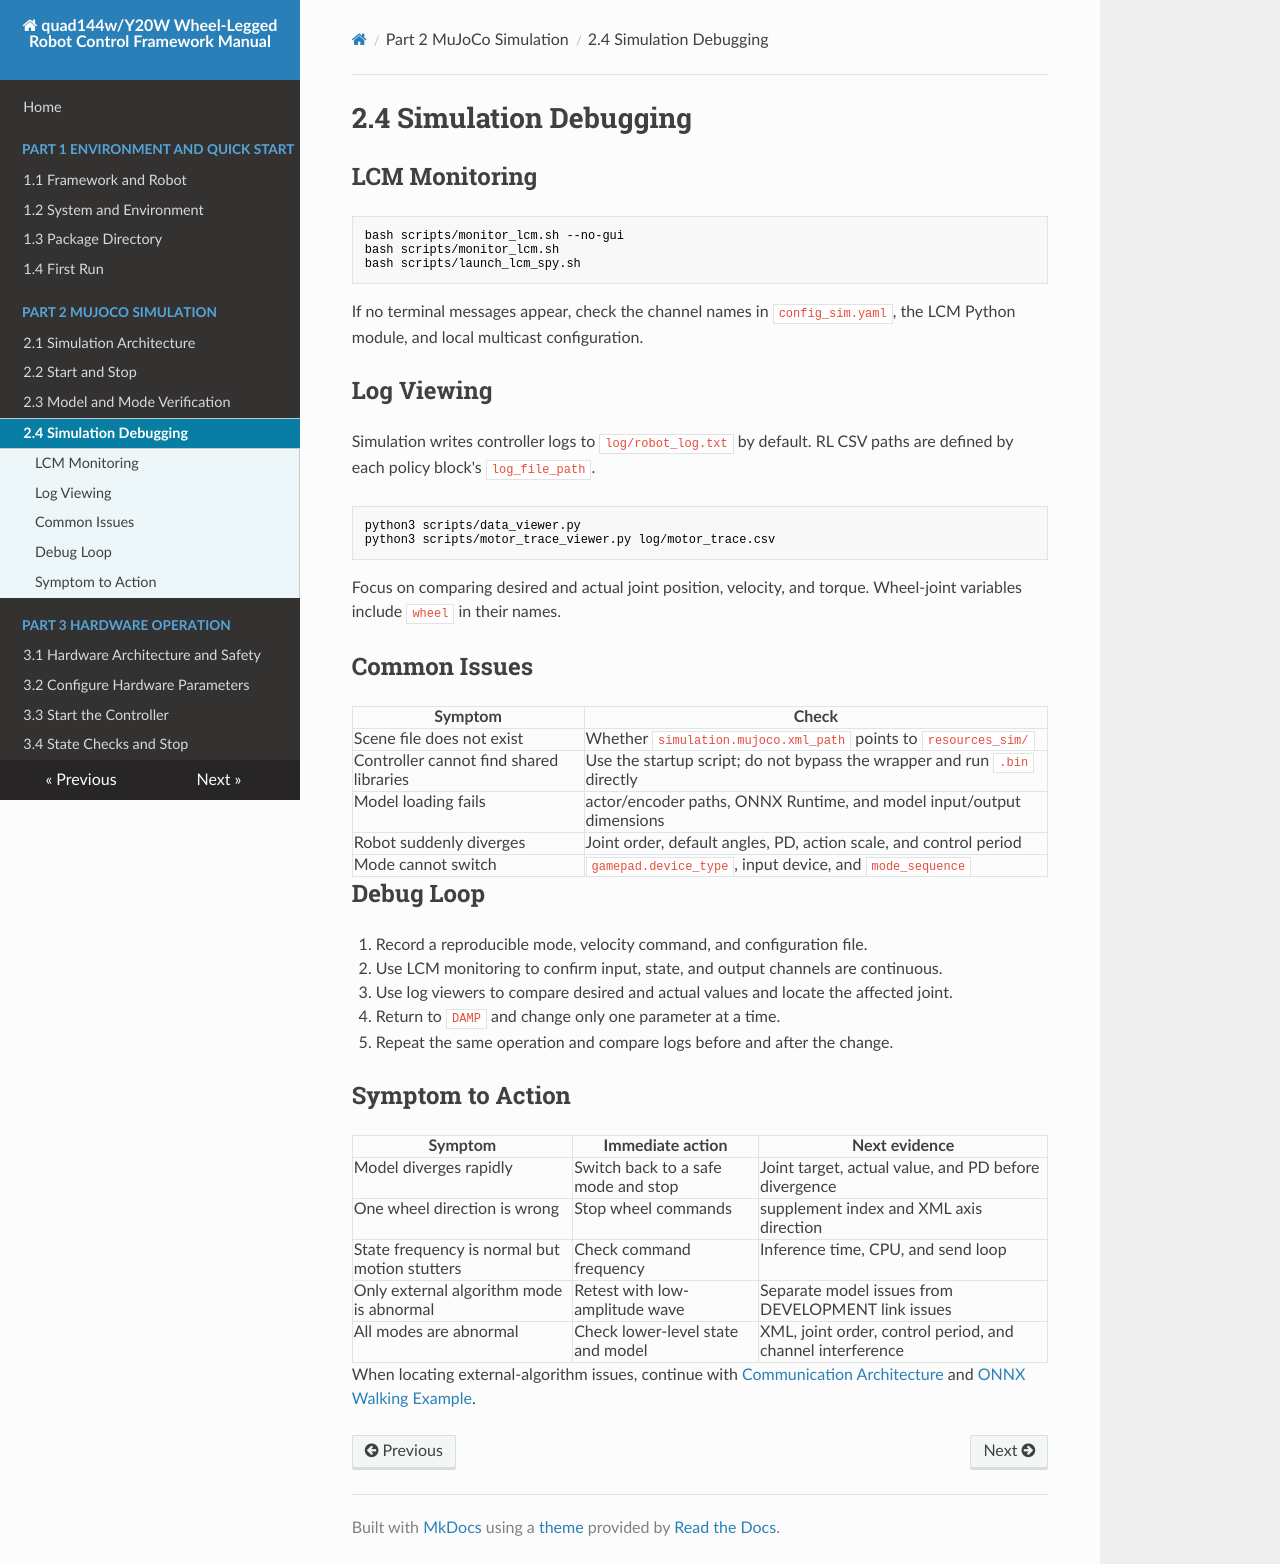

repository: YoboticsHub/yobotics_quad144w · page: part-2-mujoco/4.debug.html · generator: mkdocs

# 2.4 Simulation Debugging

## LCM Monitoring

```bash
bash scripts/monitor_lcm.sh --no-gui
bash scripts/monitor_lcm.sh
bash scripts/launch_lcm_spy.sh
```

If no terminal messages appear, check the channel names in `config_sim.yaml`, the LCM Python module, and local multicast configuration.

## Log Viewing

Simulation writes controller logs to `log/robot_log.txt` by default. RL CSV paths are defined by each policy block's `log_file_path`.

```bash
python3 scripts/data_viewer.py
python3 scripts/motor_trace_viewer.py log/motor_trace.csv
```

Focus on comparing desired and actual joint position, velocity, and torque. Wheel-joint variables include `wheel` in their names.

## Common Issues

| Symptom | Check |
| --- | --- |
| Scene file does not exist | Whether `simulation.mujoco.xml_path` points to `resources_sim/` |
| Controller cannot find shared libraries | Use the startup script; do not bypass the wrapper and run `.bin` directly |
| Model loading fails | actor/encoder paths, ONNX Runtime, and model input/output dimensions |
| Robot suddenly diverges | Joint order, default angles, PD, action scale, and control period |
| Mode cannot switch | `gamepad.device_type`, input device, and `mode_sequence` |

## Debug Loop

1. Record a reproducible mode, velocity command, and configuration file.
2. Use LCM monitoring to confirm input, state, and output channels are continuous.
3. Use log viewers to compare desired and actual values and locate the affected joint.
4. Return to `DAMP` and change only one parameter at a time.
5. Repeat the same operation and compare logs before and after the change.

## Symptom to Action

| Symptom | Immediate action | Next evidence |
| --- | --- | --- |
| Model diverges rapidly | Switch back to a safe mode and stop | Joint target, actual value, and PD before divergence |
| One wheel direction is wrong | Stop wheel commands | supplement index and XML axis direction |
| State frequency is normal but motion stutters | Check command frequency | Inference time, CPU, and send loop |
| Only external algorithm mode is abnormal | Retest with low-amplitude wave | Separate model issues from DEVELOPMENT link issues |
| All modes are abnormal | Check lower-level state and model | XML, joint order, control period, and channel interference |

When locating external-algorithm issues, continue with [Communication Architecture](../part-5-lcm-dev/1.structure.md) and [ONNX Walking Example](../part-5-lcm-dev/5.walk-onnx.md).
